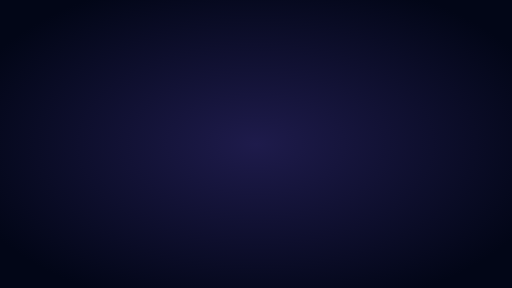
t = 0.00 s
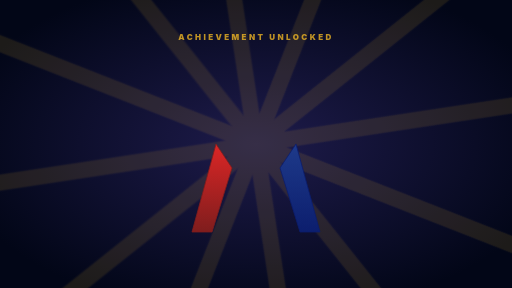
t = 2.00 s
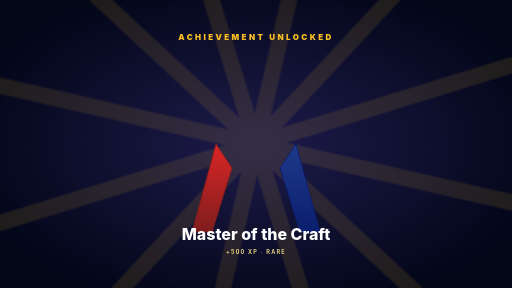
t = 4.00 s
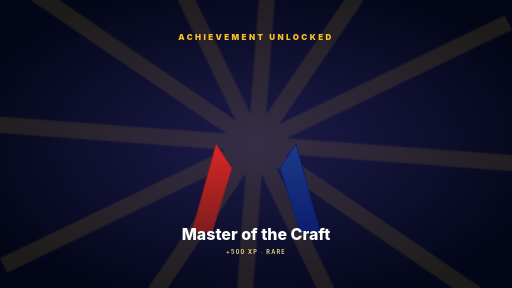
t = 6.00 s
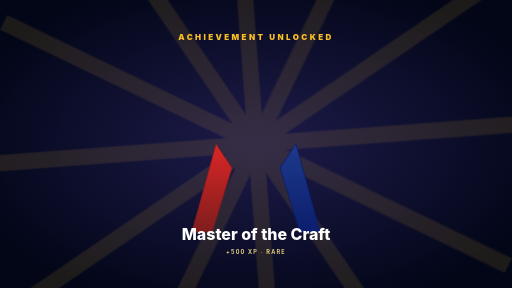
t = 8.00 s
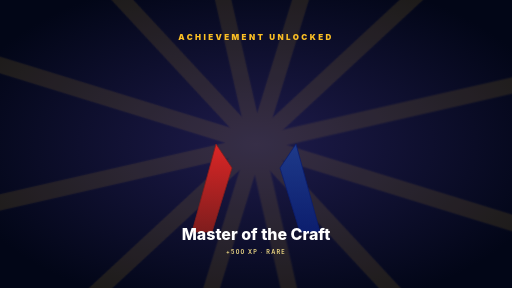
t = 10.00 s

The animated SVG that drew these frames (rendered in a browser with its animation timeline set to each time). Animation: 18 SMIL elements (animate=13,animateTransform=5); frames cover the first 10.00 s, repeats indefinitely.

<?xml version="1.0" encoding="UTF-8"?>
<!--
  Achievement unlock — backdrop dims, light beam sweeps, medal lowers in,
  ribbon unfurls, sparkles burst, "ACHIEVEMENT UNLOCKED" letters cascade.
  Total: 4.6s. Holds.
  Viewport: 1280 × 720.
-->
<svg xmlns="http://www.w3.org/2000/svg" viewBox="0 0 1280 720" width="1280" height="720">
  <defs>
    <radialGradient id="bg-glow" cx="0.5" cy="0.5" r="0.6">
      <stop offset="0"   stop-color="#1e1b4b"/>
      <stop offset="1"   stop-color="#020617"/>
    </radialGradient>
    <radialGradient id="medal-grad" cx="0.4" cy="0.35" r="0.7">
      <stop offset="0"   stop-color="#fde68a"/>
      <stop offset="0.6" stop-color="#fbbf24"/>
      <stop offset="1"   stop-color="#92400e"/>
    </radialGradient>
    <linearGradient id="ribbon-l" x1="0" y1="0" x2="0" y2="1">
      <stop offset="0" stop-color="#dc2626"/>
      <stop offset="1" stop-color="#7f1d1d"/>
    </linearGradient>
    <linearGradient id="ribbon-r" x1="0" y1="0" x2="0" y2="1">
      <stop offset="0" stop-color="#1e3a8a"/>
      <stop offset="1" stop-color="#0c1e6e"/>
    </linearGradient>
  </defs>

  <rect width="1280" height="720" fill="url(#bg-glow)"/>

  <!-- Light rays from center -->
  <g transform="translate(640 360)" opacity="0">
    <animate attributeName="opacity" values="0;0.6;0.3;0.6" keyTimes="0;0.4;0.7;1" begin="0s" dur="2s" fill="freeze"/>
    <g stroke="#fbbf24" stroke-width="40" opacity="0.18">
      <line x1="0" y1="0" x2="0" y2="-700"/>
      <line x1="0" y1="0" x2="0" y2="-700" transform="rotate(30)"/>
      <line x1="0" y1="0" x2="0" y2="-700" transform="rotate(60)"/>
      <line x1="0" y1="0" x2="0" y2="-700" transform="rotate(90)"/>
      <line x1="0" y1="0" x2="0" y2="-700" transform="rotate(120)"/>
      <line x1="0" y1="0" x2="0" y2="-700" transform="rotate(150)"/>
      <line x1="0" y1="0" x2="0" y2="-700" transform="rotate(180)"/>
      <line x1="0" y1="0" x2="0" y2="-700" transform="rotate(210)"/>
      <line x1="0" y1="0" x2="0" y2="-700" transform="rotate(240)"/>
      <line x1="0" y1="0" x2="0" y2="-700" transform="rotate(270)"/>
      <line x1="0" y1="0" x2="0" y2="-700" transform="rotate(300)"/>
      <line x1="0" y1="0" x2="0" y2="-700" transform="rotate(330)"/>
      <animateTransform attributeName="transform" type="rotate" from="0" to="360" begin="0s" dur="14s" repeatCount="indefinite"/>
    </g>
  </g>

  <!-- Ribbons unfurl behind medal -->
  <g transform="translate(640 360)">
    <g transform="scale(1 0)" transform-origin="0 0">
      <animateTransform attributeName="transform" type="scale"
        from="1 0" to="1 1" begin="0.6s" dur="0.6s" fill="freeze"
        calcMode="spline" keySplines="0.2 0.8 0.3 1"/>
      <!-- Left ribbon -->
      <path d="M -100 0 L -160 220 L -110 220 L -60 60 Z" fill="url(#ribbon-l)" stroke="#7f1d1d" stroke-width="2"/>
      <!-- Right ribbon -->
      <path d="M 100 0 L 160 220 L 110 220 L 60 60 Z" fill="url(#ribbon-r)" stroke="#0c1e6e" stroke-width="2"/>
    </g>
  </g>

  <!-- Medal drops in -->
  <g transform="translate(640 -200)">
    <animateTransform attributeName="transform" type="translate"
      from="640 -200" to="640 360" begin="0s" dur="0.7s" fill="freeze"
      calcMode="spline" keySplines="0.4 0 0.6 1.1"/>

    <!-- Outer ring -->
    <circle r="120" fill="url(#medal-grad)" stroke="#7c2d12" stroke-width="6"/>
    <!-- Inner star -->
    <path d="M 0 -78 L 23 -22 L 80 -22 L 36 12 L 52 66 L 0 32 L -52 66 L -36 12 L -80 -22 L -23 -22 Z"
          fill="#fef3c7" stroke="#92400e" stroke-width="3" stroke-linejoin="round"/>
    <!-- Number -->
    <text font-family="Inter, system-ui, sans-serif" font-size="40" font-weight="900"
          fill="#92400e" text-anchor="middle" dy="14">★</text>

    <!-- Settle bounce -->
    <animateTransform attributeName="transform" type="scale" additive="sum"
      values="1;1;1.08;1" keyTimes="0;0.6;0.75;1" begin="0s" dur="1s" fill="freeze"/>
  </g>

  <!-- Sparkle burst around medal -->
  <g transform="translate(640 360)">
    <g fill="#fbbf24">
      <circle cx="-160" cy="-100" r="0">
        <animate attributeName="r" values="0;6;0" begin="1.0s" dur="0.6s" fill="freeze"/>
        <animate attributeName="cy" from="-80" to="-120" begin="1.0s" dur="0.6s" fill="freeze"/>
      </circle>
      <circle cx="170" cy="-90" r="0">
        <animate attributeName="r" values="0;6;0" begin="1.1s" dur="0.6s" fill="freeze"/>
        <animate attributeName="cy" from="-70" to="-110" begin="1.1s" dur="0.6s" fill="freeze"/>
      </circle>
      <circle cx="-200" cy="40" r="0">
        <animate attributeName="r" values="0;5;0" begin="1.2s" dur="0.6s" fill="freeze"/>
      </circle>
      <circle cx="200" cy="40" r="0">
        <animate attributeName="r" values="0;5;0" begin="1.25s" dur="0.6s" fill="freeze"/>
      </circle>
      <circle cx="0" cy="-160" r="0">
        <animate attributeName="r" values="0;5;0" begin="1.3s" dur="0.6s" fill="freeze"/>
      </circle>
      <circle cx="-110" cy="160" r="0">
        <animate attributeName="r" values="0;5;0" begin="1.35s" dur="0.6s" fill="freeze"/>
      </circle>
      <circle cx="120" cy="170" r="0">
        <animate attributeName="r" values="0;5;0" begin="1.4s" dur="0.6s" fill="freeze"/>
      </circle>
    </g>
  </g>

  <!-- "ACHIEVEMENT UNLOCKED" — letter cascade -->
  <g font-family="Inter, system-ui, sans-serif" font-weight="900" fill="#fbbf24" text-anchor="middle">
    <text x="640" y="100" font-size="20" letter-spacing="6" opacity="0">
      <animate attributeName="opacity" from="0" to="1" begin="1.7s" dur="0.4s" fill="freeze"/>
      ACHIEVEMENT UNLOCKED
    </text>
  </g>

  <!-- Achievement title and meta -->
  <g transform="translate(640 600)" font-family="Inter, system-ui, sans-serif" text-anchor="middle">
    <text font-size="40" font-weight="800" fill="#ffffff" opacity="0">
      <animate attributeName="opacity" from="0" to="1" begin="2.2s" dur="0.4s" fill="freeze"/>
      <animateTransform attributeName="transform" type="translate"
        from="0 16" to="0 0" begin="2.2s" dur="0.5s" fill="freeze"
        calcMode="spline" keySplines="0.2 0.8 0.3 1"/>
      Master of the Craft
    </text>
    <text x="0" y="34" font-size="14" font-weight="600" fill="#fde68a" letter-spacing="3" opacity="0">
      <animate attributeName="opacity" from="0" to="1" begin="2.6s" dur="0.4s" fill="freeze"/>
      +500 XP   ·   RARE
    </text>
  </g>
</svg>
